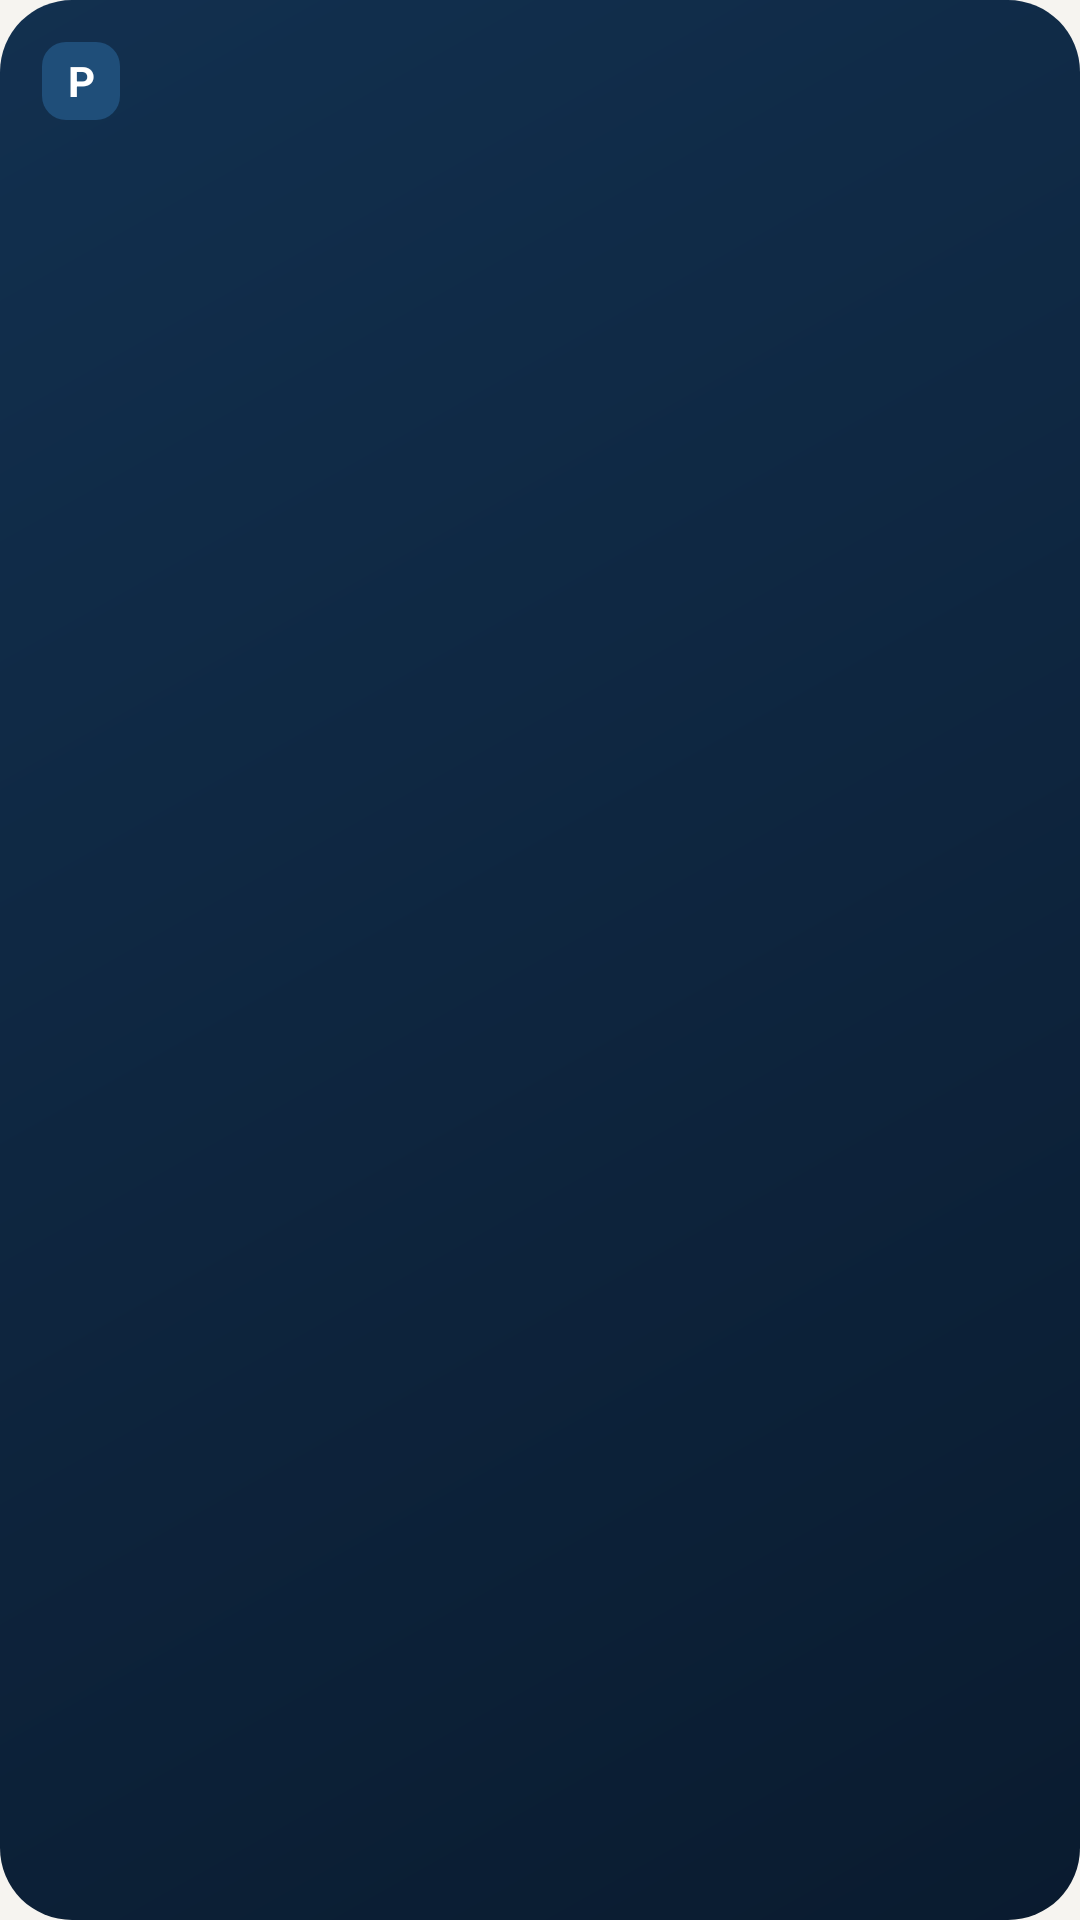

Layout XML and referenced resources for this Android screen:
<!-- AndroidManifest.xml: application theme Theme.Plainly -->
<!-- res/layout/widget_play.xml -->
<?xml version="1.0" encoding="utf-8"?>
<LinearLayout xmlns:android="http://schemas.android.com/apk/res/android"
    android:id="@+id/play_root"
    android:layout_width="match_parent"
    android:layout_height="match_parent"
    android:orientation="vertical"
    android:padding="14dp"
    android:background="@drawable/widget_bg">

    <LinearLayout
        android:layout_width="match_parent"
        android:layout_height="wrap_content"
        android:gravity="center_vertical"
        android:orientation="horizontal">
        <TextView
            android:layout_width="26dp"
            android:layout_height="26dp"
            android:background="@drawable/widget_logo"
            android:gravity="center"
            android:text="P"
            android:textColor="#FFFFFF"
            android:textStyle="bold"
            android:textSize="14sp" />
        <TextView
            android:id="@+id/play_level"
            android:layout_width="0dp"
            android:layout_height="wrap_content"
            android:layout_weight="1"
            android:layout_marginStart="8dp"
            android:textColor="#F2C46B"
            android:textSize="11sp"
            android:textStyle="bold"
            android:letterSpacing="0.06" />
        <TextView
            android:id="@+id/play_run"
            android:layout_width="wrap_content"
            android:layout_height="wrap_content"
            android:background="@drawable/widget_option"
            android:paddingStart="10dp"
            android:paddingEnd="10dp"
            android:paddingTop="4dp"
            android:paddingBottom="4dp"
            android:textColor="#FFFFFF"
            android:textSize="12sp"
            android:textStyle="bold" />
    </LinearLayout>

    <TextView
        android:id="@+id/play_question"
        android:layout_width="match_parent"
        android:layout_height="wrap_content"
        android:layout_marginTop="8dp"
        android:maxLines="3"
        android:ellipsize="end"
        android:textColor="#FFFFFF"
        android:textSize="14sp"
        android:textStyle="bold" />

    <TextView
        android:id="@+id/play_opt0"
        android:layout_width="match_parent"
        android:layout_height="wrap_content"
        android:layout_marginTop="5dp"
        android:background="@drawable/widget_option"
        android:paddingStart="12dp"
        android:paddingEnd="12dp"
        android:paddingTop="8dp"
        android:paddingBottom="8dp"
        android:maxLines="1"
        android:ellipsize="end"
        android:textColor="#FFFFFF"
        android:textSize="13sp" />
    <TextView
        android:id="@+id/play_opt1"
        android:layout_width="match_parent"
        android:layout_height="wrap_content"
        android:layout_marginTop="5dp"
        android:background="@drawable/widget_option"
        android:paddingStart="12dp"
        android:paddingEnd="12dp"
        android:paddingTop="8dp"
        android:paddingBottom="8dp"
        android:maxLines="1"
        android:ellipsize="end"
        android:textColor="#FFFFFF"
        android:textSize="13sp" />
    <TextView
        android:id="@+id/play_opt2"
        android:layout_width="match_parent"
        android:layout_height="wrap_content"
        android:layout_marginTop="5dp"
        android:background="@drawable/widget_option"
        android:paddingStart="12dp"
        android:paddingEnd="12dp"
        android:paddingTop="8dp"
        android:paddingBottom="8dp"
        android:maxLines="1"
        android:ellipsize="end"
        android:textColor="#FFFFFF"
        android:textSize="13sp" />

    <TextView
        android:id="@+id/play_why"
        android:layout_width="match_parent"
        android:layout_height="wrap_content"
        android:layout_marginTop="6dp"
        android:maxLines="3"
        android:ellipsize="end"
        android:textColor="#D9E2EC"
        android:textSize="12sp" />
</LinearLayout>
<!-- resources referenced by this layout -->
<resources>
  <!-- drawable widget_bg (drawable) -->
  <?xml version="1.0" encoding="utf-8"?>
  <shape xmlns:android="http://schemas.android.com/apk/res/android" android:shape="rectangle">
      <corners android:radius="24dp" />
      <gradient android:angle="315" android:startColor="#12304F" android:endColor="#0A1B2F" />
  </shape>
  <!-- drawable widget_logo (drawable) -->
  <?xml version="1.0" encoding="utf-8"?>
  <shape xmlns:android="http://schemas.android.com/apk/res/android" android:shape="rectangle">
      <corners android:radius="8dp" />
      <solid android:color="#1F4E79" />
  </shape>
  <style name="Theme.Plainly" parent="android:Theme.Material.Light.NoActionBar">
          <item name="android:windowBackground">@color/page</item>
          <item name="android:statusBarColor">@android:color/transparent</item>
          <item name="android:navigationBarColor">@android:color/transparent</item>
      </style>
  <color name="page">#F6F4F0</color>
</resources>
